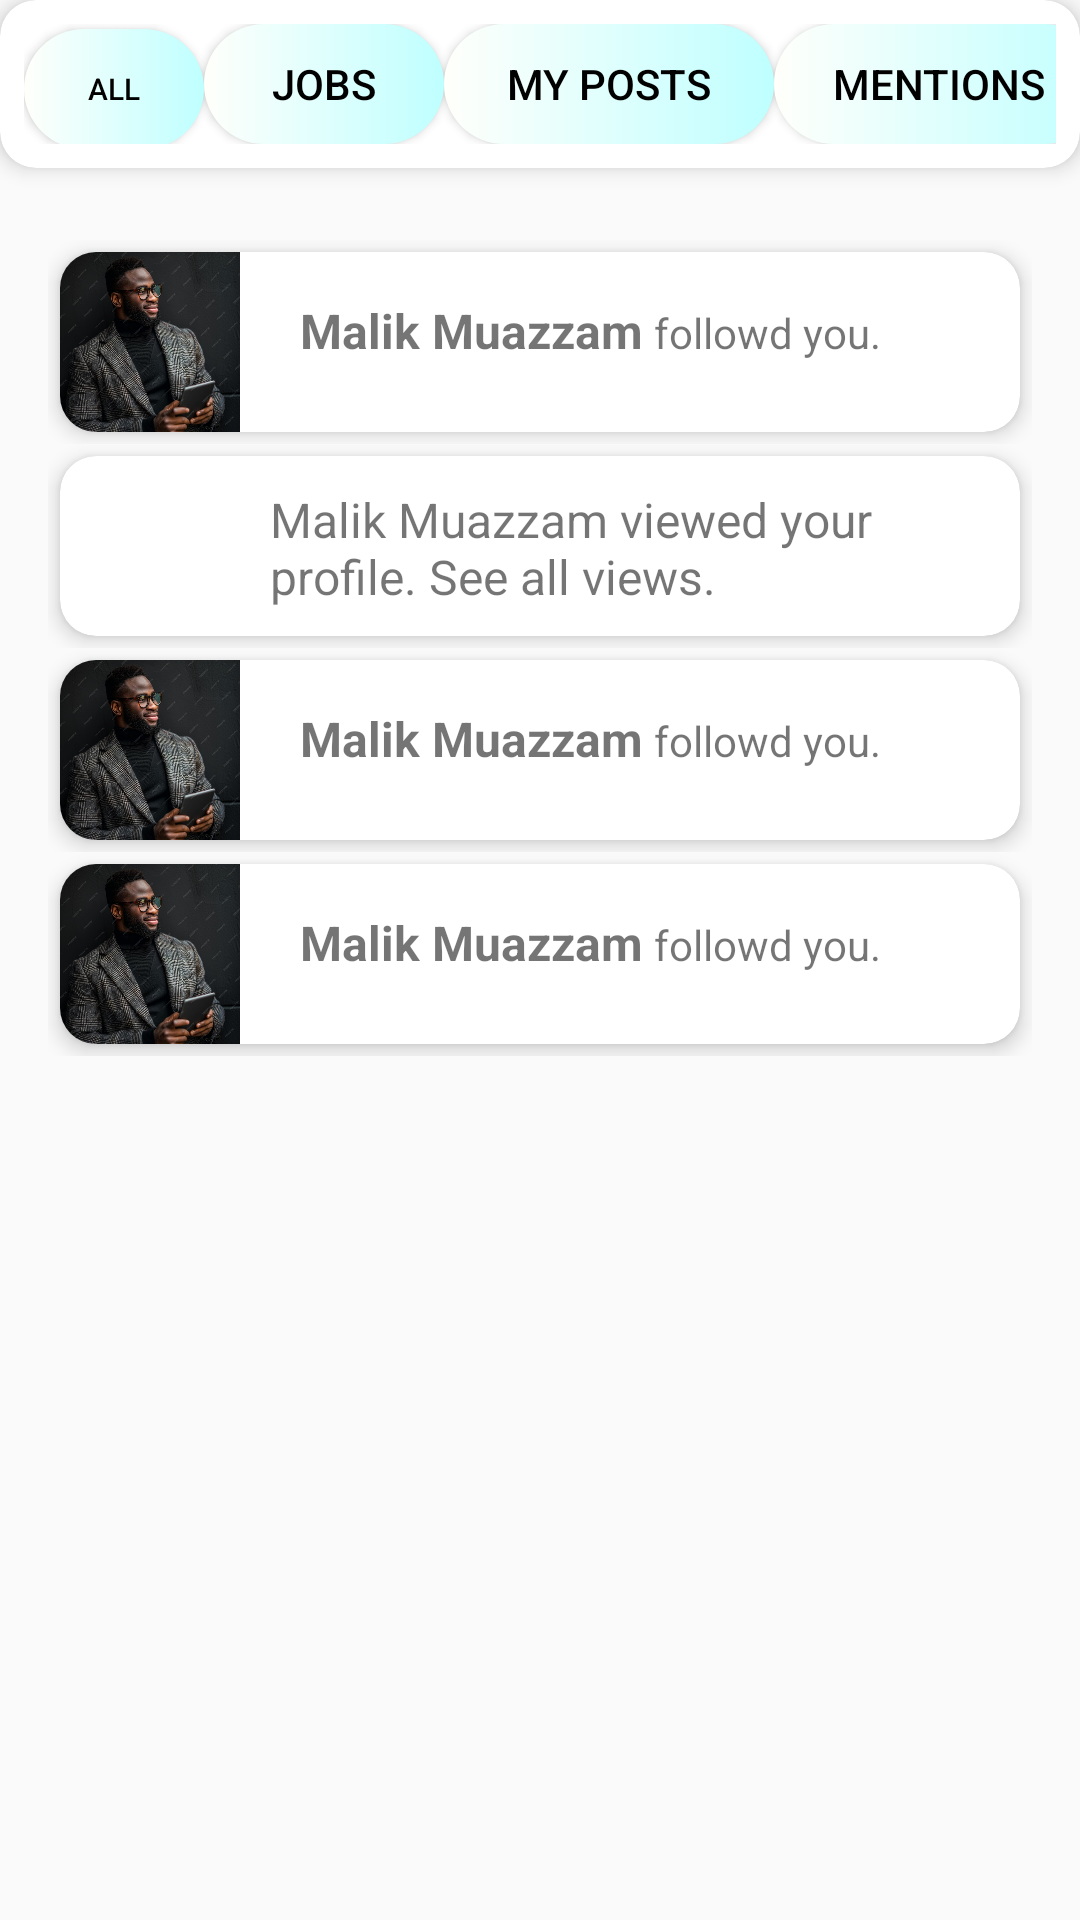

Layout XML and referenced resources for this Android screen:
<!-- AndroidManifest.xml: application theme Theme.TabularView -->
<!-- res/layout/fragment_contacts_us.xml -->
<RelativeLayout xmlns:android="http://schemas.android.com/apk/res/android"
    xmlns:app="http://schemas.android.com/apk/res-auto"
    android:layout_width="match_parent"
    android:layout_height="match_parent">


    <androidx.cardview.widget.CardView
        android:id="@+id/card_buttons"
        android:layout_width="match_parent"
        android:layout_height="wrap_content"
        android:layout_marginBottom="8dp"
        app:cardCornerRadius="12dp"
        app:cardElevation="4dp">

        <LinearLayout

            android:layout_width="match_parent"
            android:layout_height="wrap_content"
            android:orientation="horizontal"
            android:padding="8dp">


            <Button
                android:id="@+id/button_all"
                android:layout_width="60dp"
                android:layout_height="40dp"
                android:background="@drawable/circular_button"
                android:text="All"
                android:textColor="@android:color/black"
                android:textSize="10sp" />

            <Button
                android:id="@+id/button_jobs"
                android:layout_width="80dp"
                android:layout_height="40dp"

                android:background="@drawable/circular_button"
                android:text="Jobs"
                android:textColor="@android:color/black"
                android:textSize="14sp" />

            <Button
                android:id="@+id/button_my_posts"
                android:layout_width="110dp"
                android:layout_height="40dp"

                android:background="@drawable/circular_button"
                android:text="My Posts"
                android:textColor="@android:color/black"
                android:textSize="14sp" />

            <Button
                android:id="@+id/button_mentions"
                android:layout_width="110dp"
                android:layout_height="40dp"

                android:background="@drawable/circular_button"
                android:text="Mentions"
                android:textColor="@android:color/black"
                android:textSize="14sp" />
        </LinearLayout>
    </androidx.cardview.widget.CardView>

    <ScrollView
        android:layout_width="match_parent"
        android:layout_height="match_parent"
        android:layout_below="@id/card_buttons">

        <LinearLayout
            android:layout_width="match_parent"
            android:layout_height="wrap_content"
            android:orientation="vertical"
            android:padding="16dp">


            <LinearLayout
                android:layout_width="match_parent"
                android:layout_height="wrap_content"
                android:orientation="horizontal">

                <include layout="@layout/notification_card" />
            </LinearLayout>

            <LinearLayout
                android:layout_width="match_parent"
                android:layout_height="wrap_content"
                android:orientation="horizontal">

                <include layout="@layout/connection_card1" />
            </LinearLayout>

            <LinearLayout
                android:layout_width="match_parent"
                android:layout_height="wrap_content"
                android:orientation="horizontal">

                <include layout="@layout/notification_card" />
            </LinearLayout>

            <LinearLayout
                android:layout_width="match_parent"
                android:layout_height="wrap_content"
                android:orientation="horizontal">

                <include layout="@layout/notification_card" />
            </LinearLayout>
        </LinearLayout>
    </ScrollView>
</RelativeLayout>
<!-- res/layout/notification_card.xml (included above) -->
<?xml version="1.0" encoding="utf-8"?>
<androidx.cardview.widget.CardView
    xmlns:android="http://schemas.android.com/apk/res/android"
    xmlns:app="http://schemas.android.com/apk/res-auto"
    android:layout_width="match_parent"
    android:layout_height="wrap_content"
    android:layout_margin="4dp"
    android:layout_weight="1"
    app:cardCornerRadius="12dp"
    app:cardElevation="4dp">

    <RelativeLayout

        android:layout_width="match_parent"
        android:layout_height="wrap_content">

        <com.google.android.material.imageview.ShapeableImageView
            android:id="@+id/profile_picture"
            android:layout_width="60dp"
            android:layout_height="60dp"
            android:src="@drawable/sample5"
            app:shapeAppearanceOverlay="@style/CircularImage" />

        <LinearLayout
            android:layout_width="wrap_content"
            android:layout_height="wrap_content"
            android:layout_toRightOf="@+id/profile_picture"
            >


        </LinearLayout>
<LinearLayout
    android:layout_width="wrap_content"
    android:layout_height="wrap_content"
    android:layout_below="@id/profile_picture"
    android:layout_marginLeft="80dp"
    android:layout_marginTop="-45dp"
    >
    <TextView
        android:id="@+id/person_name"
        android:layout_width="wrap_content"
        android:layout_height="wrap_content"
        android:text="Malik Muazzam"
        android:textSize="16sp"
        android:textStyle="bold" />
    <TextView
        android:layout_width="wrap_content"
        android:layout_height="wrap_content"
        android:layout_marginLeft="3.5dp"
        android:text="followd you."/>

</LinearLayout>

    </RelativeLayout>
</androidx.cardview.widget.CardView>
<!-- res/layout/connection_card1.xml (included above) -->
<?xml version="1.0" encoding="utf-8"?>
<androidx.cardview.widget.CardView
    xmlns:android="http://schemas.android.com/apk/res/android"
    xmlns:app="http://schemas.android.com/apk/res-auto"
    android:layout_width="match_parent"
    android:layout_height="wrap_content"
    android:layout_margin="4dp"
    android:layout_weight="1"
    app:cardCornerRadius="12dp"
    app:cardElevation="4dp">

    <RelativeLayout

        android:layout_width="match_parent"
        android:layout_height="wrap_content">

        <com.google.android.material.imageview.ShapeableImageView
            android:id="@+id/profile_picture"
            android:layout_width="60dp"
            android:layout_height="60dp"
            android:src="@drawable/profile"
            app:shapeAppearanceOverlay="@style/CircularImage" />

        <LinearLayout
            android:layout_width="wrap_content"
            android:layout_height="wrap_content"
            android:layout_toRightOf="@+id/profile_picture"
            >


        </LinearLayout>
        <LinearLayout
            android:layout_width="wrap_content"
            android:layout_height="wrap_content"
            android:layout_below="@id/profile_picture"
            android:layout_marginLeft="70dp"
            android:layout_marginTop="-50dp"
            >
            <TextView
                android:id="@+id/notification"
                android:layout_width="wrap_content"
                android:layout_height="wrap_content"
                android:text="Malik Muazzam viewed your profile. See all views."
                android:textSize="16sp"
                />
        </LinearLayout>

    </RelativeLayout>
</androidx.cardview.widget.CardView>
<!-- resources referenced by this layout -->
<resources>
  <!-- drawable circular_button (drawable) -->
  <?xml version="1.0" encoding="utf-8"?>
  <shape android:shape="rectangle"
      xmlns:android="http://schemas.android.com/apk/res/android">
      <gradient android:startColor="#FFFFFB" android:endColor="#BFFFFF"/>
      <corners android:radius="50dp"/>
  
  </shape>
  <!-- drawable sample5: jpg bitmap (drawable, 104819 bytes) -->
  <style name="Theme.TabularView" parent="Base.Theme.TabularView" />
  <style name="Base.Theme.TabularView" parent="Theme.AppCompat.Light.NoActionBar">
          
          
      </style>
</resources>
